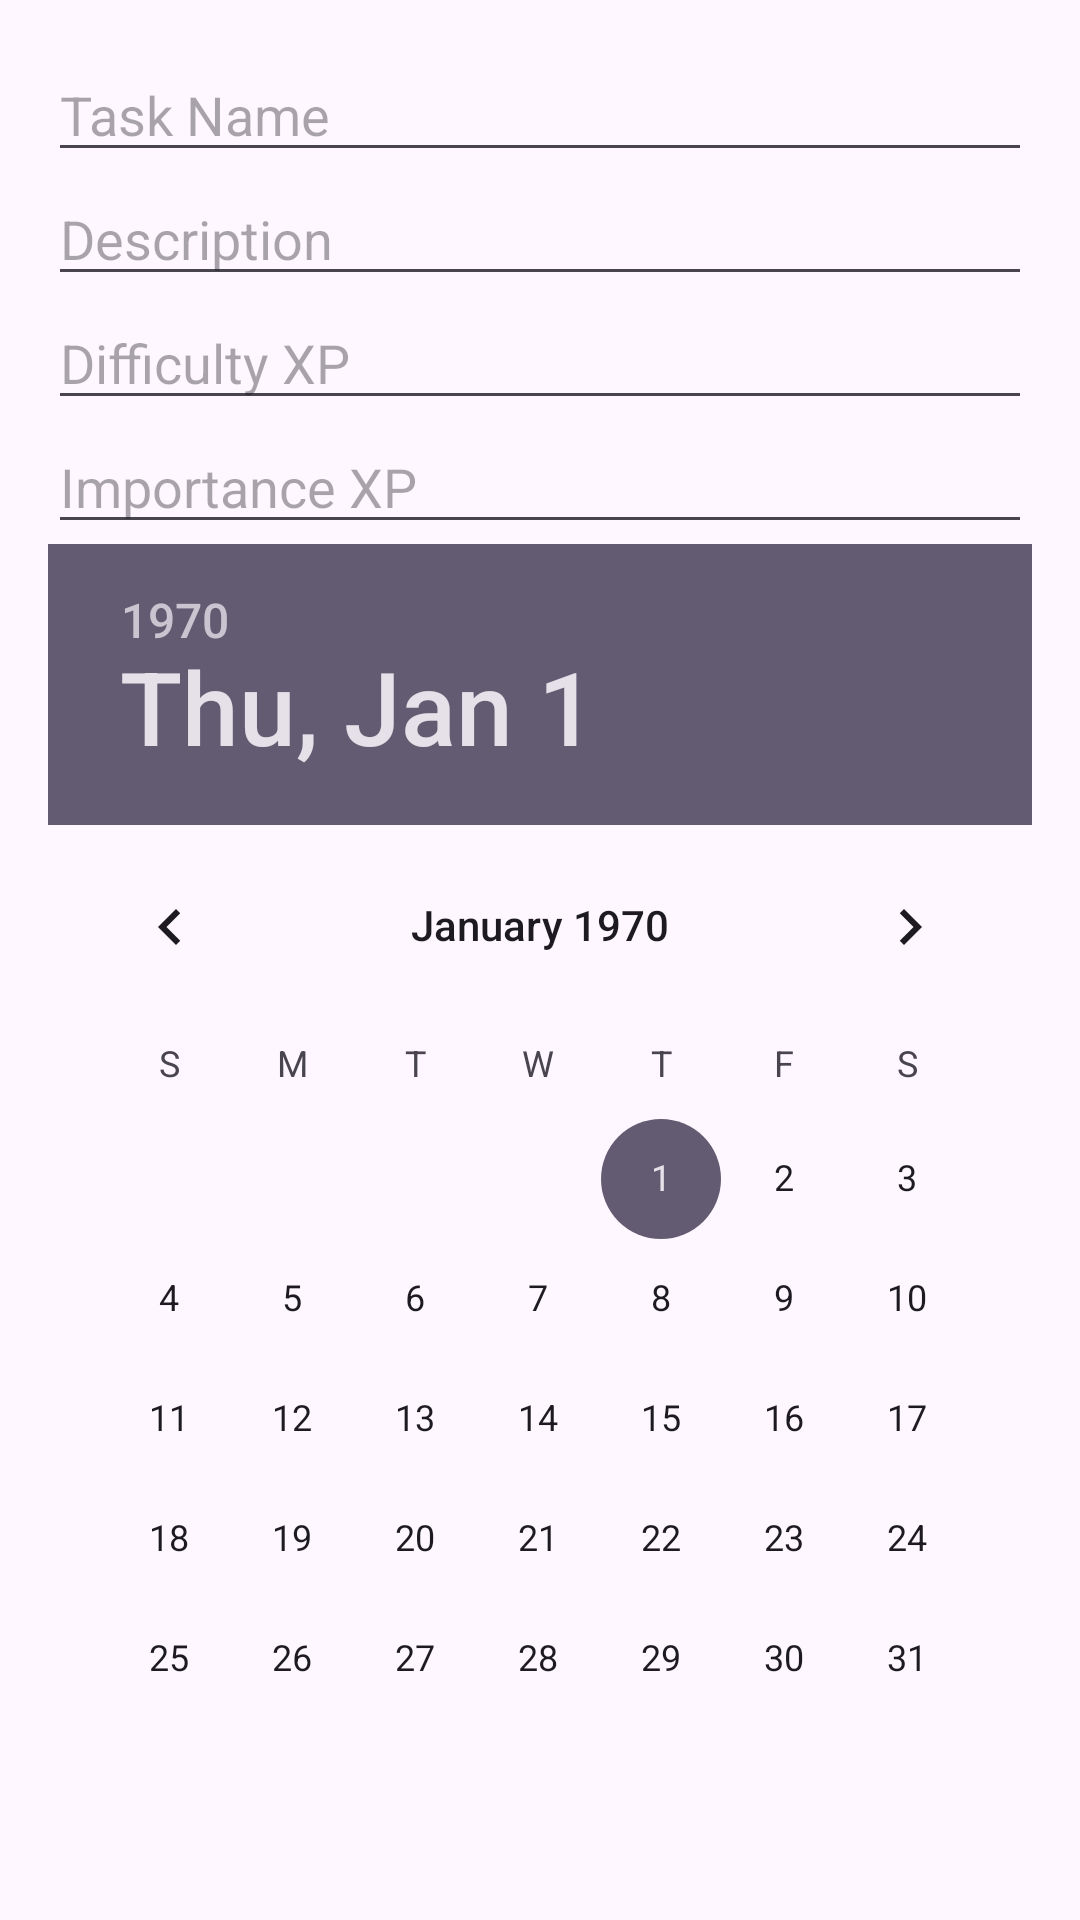

Write the Android layout XML for this screen, with the resource values it uses.
<!-- AndroidManifest.xml: application theme Theme.Rpg -->
<!-- res/layout/dialog_edit_task.xml -->
<?xml version="1.0" encoding="utf-8"?>
<ScrollView xmlns:android="http://schemas.android.com/apk/res/android"
    android:layout_width="match_parent"
    android:layout_height="wrap_content">

    <LinearLayout
        android:orientation="vertical"
        android:padding="16dp"
        android:layout_width="match_parent"
        android:layout_height="wrap_content">

        <EditText
            android:id="@+id/edit_task_name"
            android:hint="Task Name"
            android:layout_width="match_parent"
            android:layout_height="wrap_content"/>

        <EditText
            android:id="@+id/edit_task_description"
            android:hint="Description"
            android:layout_width="match_parent"
            android:layout_height="wrap_content"/>

        <EditText
            android:id="@+id/edit_task_difficulty"
            android:hint="Difficulty XP"
            android:inputType="number"
            android:layout_width="match_parent"
            android:layout_height="wrap_content"/>

        <EditText
            android:id="@+id/edit_task_importance"
            android:hint="Importance XP"
            android:inputType="number"
            android:layout_width="match_parent"
            android:layout_height="wrap_content"/>

        <DatePicker
            android:id="@+id/edit_task_execution"
            android:layout_width="match_parent"
            android:layout_height="wrap_content"/>

    </LinearLayout>
</ScrollView>
<!-- resources referenced by this layout -->
<resources>
  <style name="Theme.Rpg" parent="Base.Theme.Rpg" />
  <style name="Base.Theme.Rpg" parent="Theme.Material3.DayNight.NoActionBar">
          
          
      </style>
</resources>
